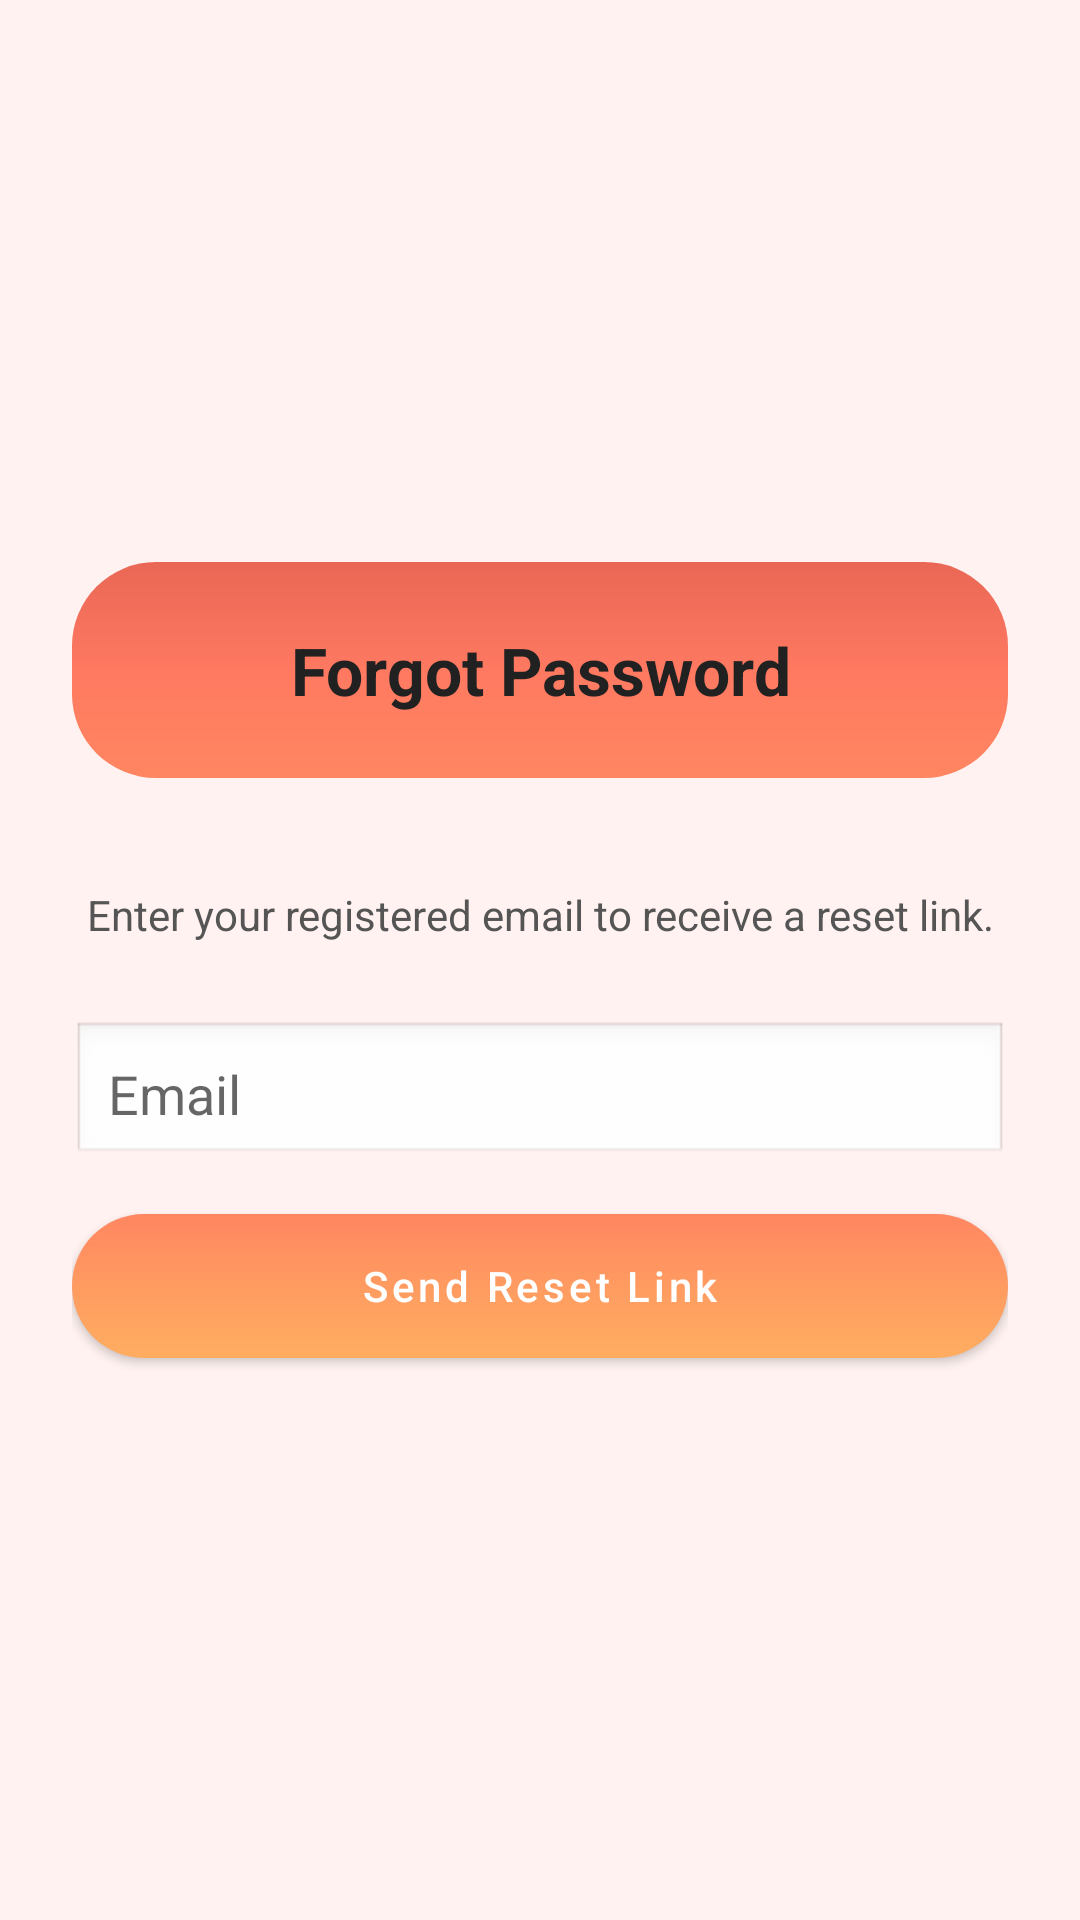

Write the Android layout XML for this screen, with the resource values it uses.
<!-- AndroidManifest.xml: application theme Theme.FeelSpeak.NoActionBar -->
<!-- res/layout/activity_forgot_password.xml -->
<?xml version="1.0" encoding="utf-8"?>
<LinearLayout xmlns:android="http://schemas.android.com/apk/res/android"
    android:layout_width="match_parent"
    android:layout_height="match_parent"
    xmlns:app="http://schemas.android.com/apk/res-auto"
    android:orientation="vertical"
    android:padding="24dp"
    android:gravity="center"
    android:background="@drawable/bg_feelspeak_offwhite">

    <TextView
        android:id="@+id/tvForgotTitle"
        android:layout_width="match_parent"
        android:layout_height="72dp"
        android:layout_marginBottom="36dp"
        android:gravity="center"
        android:background="@drawable/btn_red_gradient"
        app:backgroundTint="@null"
        android:text="Forgot Password"
        android:textColor="#212121"
        android:textSize="22sp"
        android:textStyle="bold" />

    <TextView
        android:id="@+id/tvForgotInfo"
        android:layout_width="match_parent"
        android:layout_height="wrap_content"
        android:gravity="center"
        android:text="Enter your registered email to receive a reset link."
        android:textSize="14sp"
        android:textColor="#555555"
        android:layout_marginBottom="26dp" />

    <EditText
        android:id="@+id/etForgotEmail"
        android:layout_width="match_parent"
        android:layout_height="wrap_content"
        android:hint="Email"
        android:inputType="textEmailAddress"
        android:padding="12dp"
        android:background="@android:drawable/edit_text"
        android:layout_marginBottom="16dp" />

    <com.google.android.material.button.MaterialButton
        android:id="@+id/btnSendReset"
        android:layout_width="match_parent"
        android:layout_height="wrap_content"
        android:text="Send Reset Link"
        android:background="@drawable/btn_orange_gradient"
        app:backgroundTint="@null"
        android:textColor="#FFFFFF"
        style="@style/Widget.MaterialComponents.Button"
        android:textAllCaps="false" />


</LinearLayout>
<!-- resources referenced by this layout -->
<resources>
  <!-- drawable bg_feelspeak_offwhite (drawable) -->
  <?xml version="1.0" encoding="utf-8"?>
  <shape xmlns:android="http://schemas.android.com/apk/res/android"
      android:shape="rectangle">
  
      <gradient
          android:type="linear"
          android:angle="0"
          android:startColor="#FFF2F0"
          android:endColor="#FFF2F0" />
  </shape>
  <!-- drawable btn_orange_gradient (drawable) -->
  <?xml version="1.0" encoding="utf-8"?>
  <shape xmlns:android="http://schemas.android.com/apk/res/android">
      <gradient
          android:angle="270"
          android:startColor="#FF8661"
          android:centerColor="#FF9B61"
          android:endColor="#FFAD61"
          android:type="linear" />
      <corners android:radius="28dp" />
  </shape>
  <!-- drawable btn_red_gradient (drawable) -->
  <?xml version="1.0" encoding="utf-8"?>
  <shape xmlns:android="http://schemas.android.com/apk/res/android">
      <gradient
          android:angle="270"
          android:startColor="#E96755"
          android:centerColor="#FF7961"
          android:endColor="#FF8661"
          android:type="linear" />
      <corners android:radius="28dp" />
  </shape>
  <style name="Theme.FeelSpeak.NoActionBar" parent="Theme.MaterialComponents.DayNight.NoActionBar">
          <item name="colorPrimary">#682B2B</item>
          <item name="colorPrimaryVariant">#FF7961</item>
          <item name="colorOnPrimary">@android:color/white</item>
          <item name="colorSecondary">#FFEB3B</item>
          <item name="android:statusBarColor">#FFFFFF</item>
      </style>
</resources>
